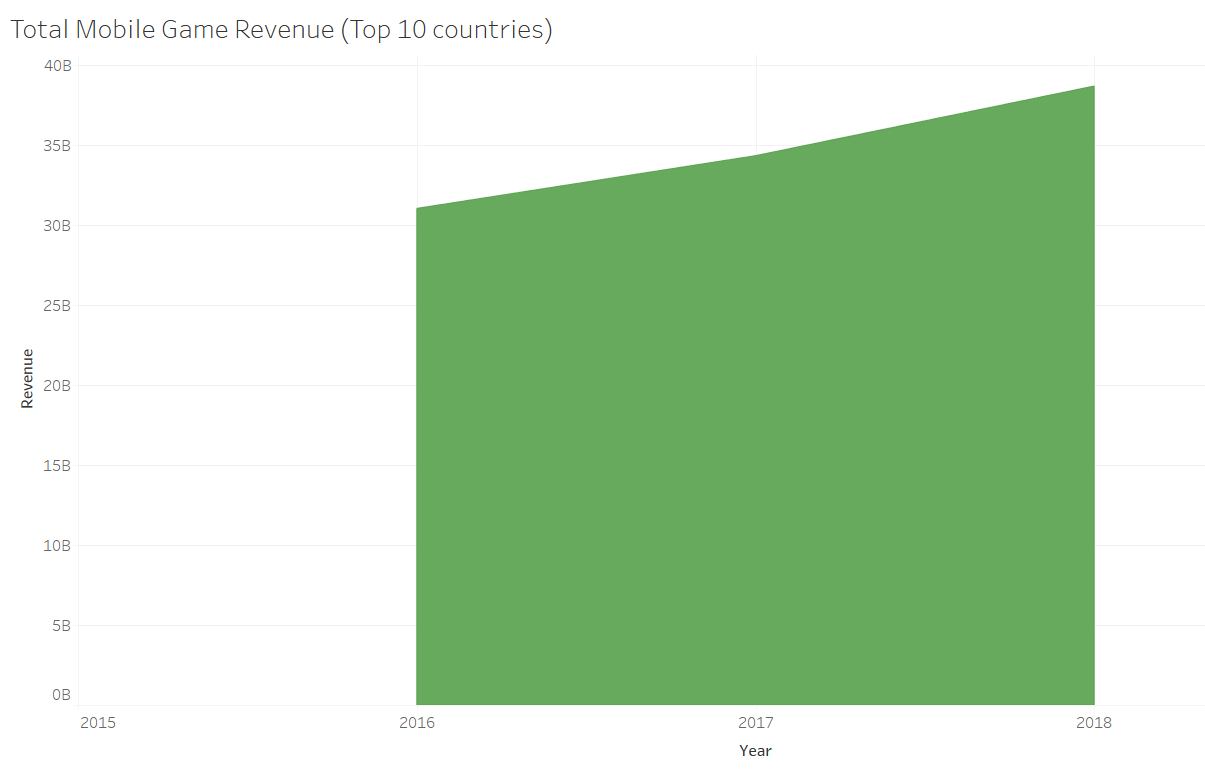

Source data for this figure (header and first rows):
rank, country, users, revenue, profit, year
1?, China, ?422250000, ??16252900000, ??15822324367, 2018
2?, United States, ?173060000, ??9513800000, ??9202936021, 2018
3?, Japan, ?46880000, ??6320200000, ??6226334467, 2018
4?, South Korea, ?18000000, ??1791200000, ??1781722037, 2018
5?, United Kingdom, ?17 00000, ?1263900000, ??1243848043, 2018
6?, India, ?121610000?, ?821100000, ??814642131, 2018
7?, Russia, ?26130000, ??715900000, ??711230112, 2018
8?, Mexico, ?34380000, ??703300000, ??699363943, 2018
9?, Taiwan, ?12000000, ??700000000, ??690025227, 2018
10, ?Nigeria, ?61140000, ??607600000, ??597206200, 2018
1?, China, ?402750000?, ?14428700000?, ?14189812806, 2017
2?, USA, ?104470000, ??8353800000, ??8171412195, 2017
3?, Japan, ?68520000?, ?6184100000, ??5978544146, 2017
4?, South Korea, ?17490000, ??1515700000, ??1498860089, 2017
5?, UK?, 19121000?, ?1098300000, ??1067713056, 2017
6?, Russia, ?47230000, ??641600000?, ?626751566, 2017
7?, Mexico, ?33820000, ??601000000?, ?595455774, 2017
8?, India, ?235300000?, ?556900000, ?525438455, 2017
9?, France, ?16420000, ??486100000?, ?466314957, 2017
10?, Germany, ?17920000, ??470200000?, ?442275727, 2017
1, ?China, ?383160000?, ?12538300000?, ?12210055974, 2016
2, ?USA, ?139990000?, ?7497600000, ??7148410451, 2016
3, ?Japan, ?68470000?, ?6153900000?, ?5961425635, 2016
4, ?South Korea, ?15410000, ??1370200000?, ?1364904409, 2016
5, ?UK, ?17710000?, ?1010300000?, ?974193013, 2016
6, ?Russia, ?46140000?, ?587900000, ?577189085, 2016
7, ?Mexico, ?31070000?, ?546200000?, ?524812597, 2016
8, ?Germany, ?17290000, ??443800000?, ?412313933, 2016
9, ?France, ?15620000?, ?426600000?, ?402656402, 2016
10, ?India, ?201100000?, ?466300000?, ?390306519, 2016
